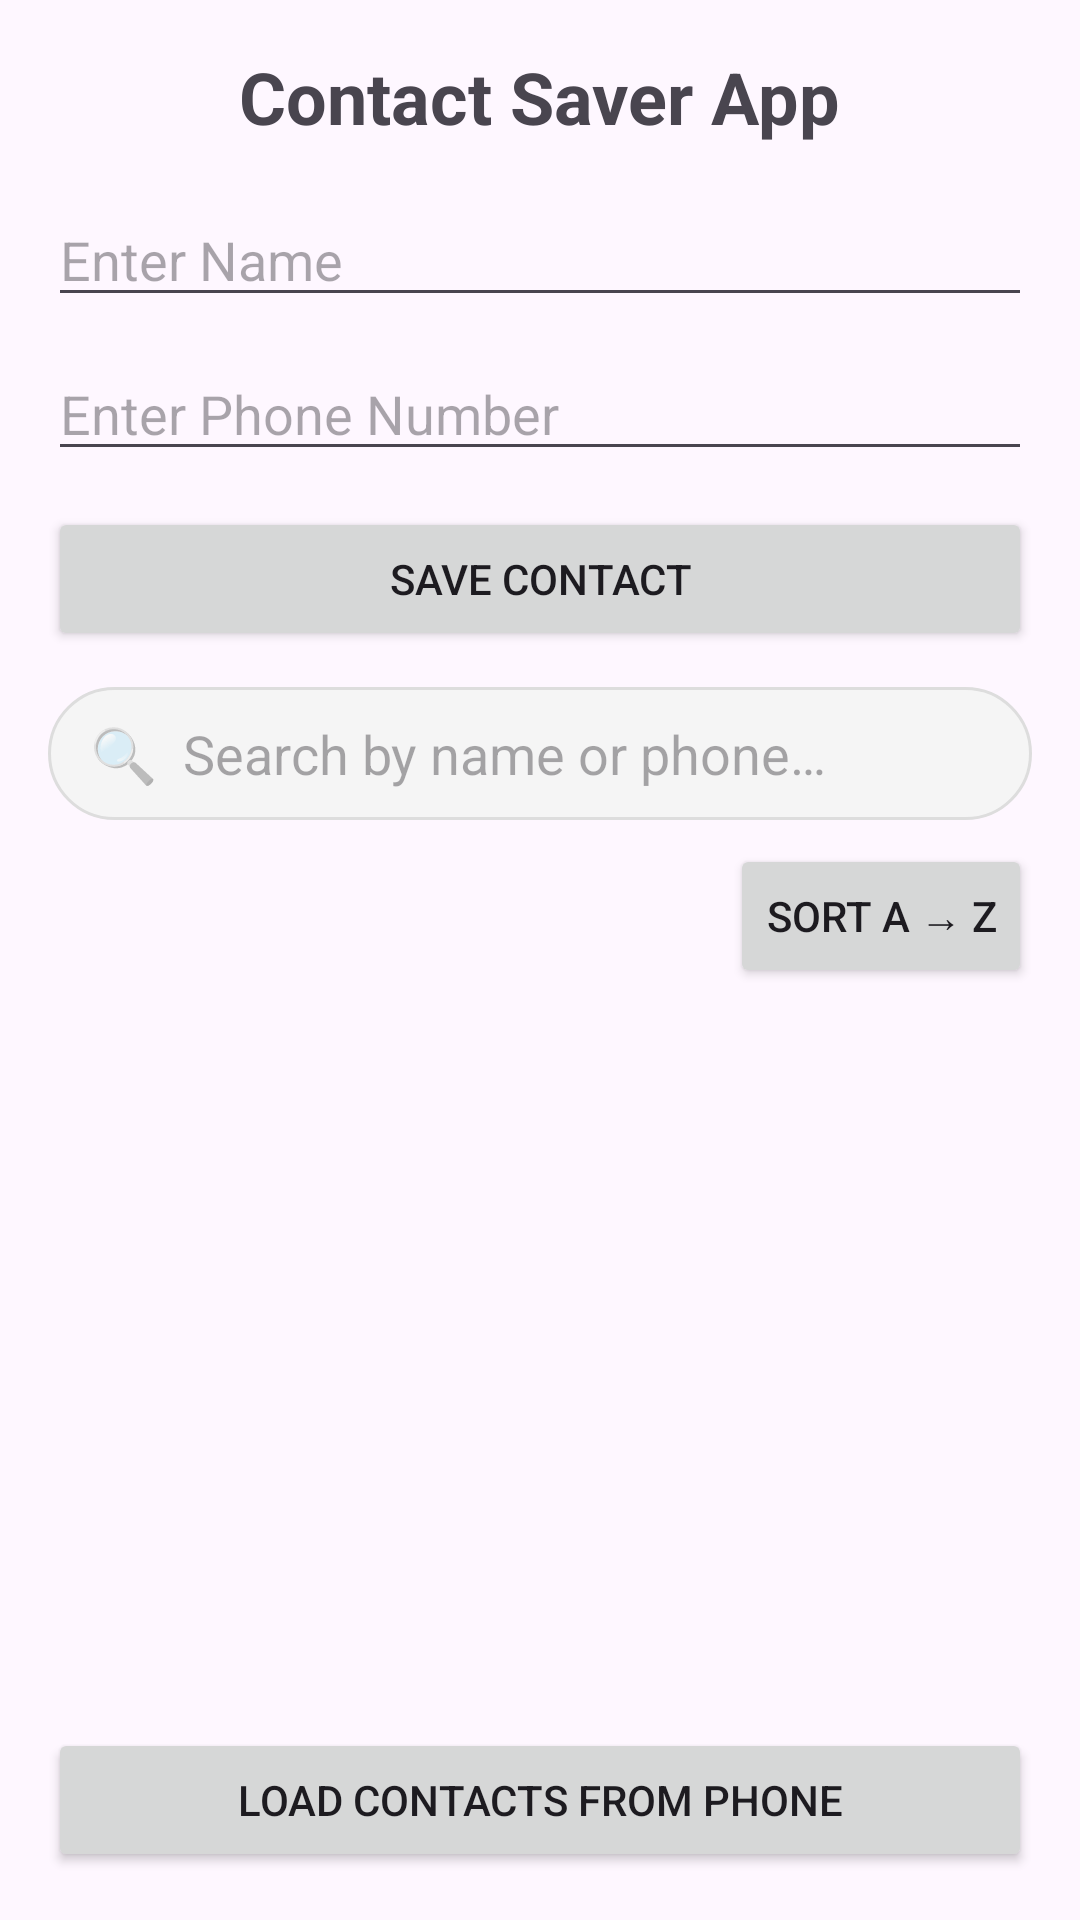

Produce the Android XML layout that renders to this screen, including the resource entries it uses.
<!-- AndroidManifest.xml: application theme Theme.Contact_app_recycler_view -->
<!-- res/layout/activity_main.xml -->
<?xml version="1.0" encoding="utf-8"?>
<LinearLayout xmlns:android="http://schemas.android.com/apk/res/android"
    xmlns:tools="http://schemas.android.com/tools"
    android:id="@+id/main"
    android:layout_width="match_parent"
    android:layout_height="match_parent"
    android:orientation="vertical"
    android:padding="16dp"
    tools:context=".MainActivity">

    
    <TextView
        android:layout_width="wrap_content"
        android:layout_height="wrap_content"
        android:text="Contact Saver App"
        android:textSize="24sp"
        android:textStyle="bold"
        android:layout_gravity="center_horizontal"
        android:layout_marginBottom="16dp" />

    
    <EditText
        android:id="@+id/etName"
        android:layout_width="match_parent"
        android:layout_height="wrap_content"
        android:hint="Enter Name"
        android:inputType="textPersonName"
        android:layout_marginBottom="10dp" />

    
    <EditText
        android:id="@+id/etPhone"
        android:layout_width="match_parent"
        android:layout_height="wrap_content"
        android:hint="Enter Phone Number"
        android:inputType="phone"
        android:maxLength="15"
        android:layout_marginBottom="12dp" />

    
    <Button
        android:id="@+id/btnSave"
        android:layout_width="match_parent"
        android:layout_height="wrap_content"
        android:text="Save Contact"
        android:layout_marginBottom="12dp" />

    
    <EditText
        android:id="@+id/etSearch"
        android:layout_width="match_parent"
        android:layout_height="wrap_content"
        android:hint="🔍  Search by name or phone…"
        android:inputType="text"
        android:background="@drawable/bg_search"
        android:paddingStart="14dp"
        android:paddingEnd="14dp"
        android:paddingTop="10dp"
        android:paddingBottom="10dp"
        android:layout_marginBottom="8dp" />

    
    <Button
        android:id="@+id/btnSortAZ"
        android:layout_width="wrap_content"
        android:layout_height="wrap_content"
        android:text="Sort A → Z"
        android:layout_gravity="end"
        android:layout_marginBottom="6dp" />

    
    <androidx.recyclerview.widget.RecyclerView
        android:id="@+id/recyclerViewContacts"
        android:layout_width="match_parent"
        android:layout_height="0dp"
        android:layout_weight="1"
        android:clipToPadding="false"
        android:paddingBottom="8dp" />

    
    <Button
        android:id="@+id/btnLoadContacts"
        android:layout_width="match_parent"
        android:layout_height="wrap_content"
        android:text="Load Contacts From Phone"
        android:layout_marginTop="8dp" />

</LinearLayout>
<!-- resources referenced by this layout -->
<resources>
  <!-- drawable bg_search (drawable) -->
  <?xml version="1.0" encoding="utf-8"?>
  <shape xmlns:android="http://schemas.android.com/apk/res/android"
      android:shape="rectangle">
      <solid android:color="#F5F5F5" />
      <corners android:radius="24dp" />
      <stroke android:width="1dp" android:color="#DDDDDD" />
  </shape>
  <style name="Theme.Contact_app_recycler_view" parent="Base.Theme.Contact_app_recycler_view" />
  <style name="Base.Theme.Contact_app_recycler_view" parent="Theme.Material3.DayNight.NoActionBar">
          
          
      </style>
</resources>
